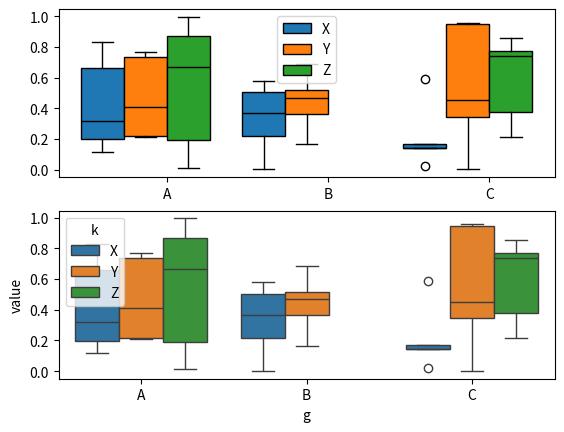

Source code (Python):
# %%
import os
import matplotlib
# matplotlib.use('agg')
from matplotlib import pyplot as plt
import matplotlib.patches as mpatches
from matplotlib.gridspec import GridSpec
import pandas as pd
import numpy as np
import scipy.stats as stats
import seaborn as sns
# import statsmodels.api as sm
matplotlib.rcParams['hatch.linewidth'] = 0.1

"""
基于matplotlib实现分组boxplot，并和seaborn.boxplot对比 
"""


def pair_boxplot(df: pd.DataFrame, x_col, y_col, hue, ax=plt.subplot()):
    def get_limit(series, k=3):
        """get cutoff for clip of outliers"""
        q1 = series.quantile(q=0.25)
        q3 = series.quantile(q=0.75)
        iqr = q3 - q1
        upper = q3 + 3 * iqr
        lower = q1 - 3 * iqr
        return upper, lower

    def get_ticks(major_tick_num, group_num):
        major_tick = range(1, major_tick_num+1)
        minor_ticks_list = []
        interval_width = 0.1
        box_width = (1-interval_width*2)/group_num
        for i in range(group_num):
            minor_ticks_list += [[(m-0.5+interval_width) +
                                  box_width*i for m in major_tick]]
        return major_tick, minor_ticks_list, box_width

    def get_data(var_lst, group_lst):
        # group by x_col
        box_data_dict = dict()
        d1 = df.groupby(x_col)
        for v in var_lst:
            d2 = d1.get_group(v).groupby(hue)
            for g in group_lst:
                if not g in d2.groups:
                    box_data = []
                else:
                    box_data = d2.get_group(g)[y_col].values
                box_data_dict.setdefault(g, []).append(box_data)
        return box_data_dict

    def get_colors(n):
        return plt.get_cmap('tab10').colors[:n]

    lengend_patches = []
    var_num = len(set(df[x_col]))
    group_num = len(set(df[hue]))
    var_lst = sorted(set(df[x_col]))
    group_lst = sorted(set(df[hue]))
    major_ticks, minor_ticks_lst, box_width = get_ticks(var_num, group_num)
    box_data_dict = get_data(var_lst, group_lst)
    colors = get_colors(group_num)
    for pos, group, color in zip(minor_ticks_lst, box_data_dict, colors):
        res = ax.boxplot(
            box_data_dict[group],
            positions=pos,
            widths=box_width,
            patch_artist=True
        )
        lengend_patches.append(res['boxes'][0])
        for box in res['boxes']:
            box.set_fc(color)
        for median_line in res['medians']:
            median_line.set_color('k')
    ax.legend(lengend_patches, group_lst, loc='best')
    ax.set_xticks(major_ticks)
    ax.set_xlim(minor_ticks_lst[0][0]-box_width - 0.005, 
                minor_ticks_lst[-1][-1]+box_width + 0.005)
    ax.set_xticklabels(var_lst, rotation=0)


if __name__ == '__main__':
    fig, axes = plt.subplots(2, 1)
    df = pd.DataFrame(np.random.rand(10, 5), columns=['a', 'b', 'c', 'd', 'e'])
    df2 = df.melt()
    df2['g'] = list('AABCABCAAC'*5)
    df2['k'] = list('XXXYYYZZZX'*5)
    pair_boxplot(df2, x_col='g', y_col='value', hue='k', ax=axes[0])
    sns.boxplot(x='g', y='value', hue='k', data=df2, ax=axes[1])


# %%
